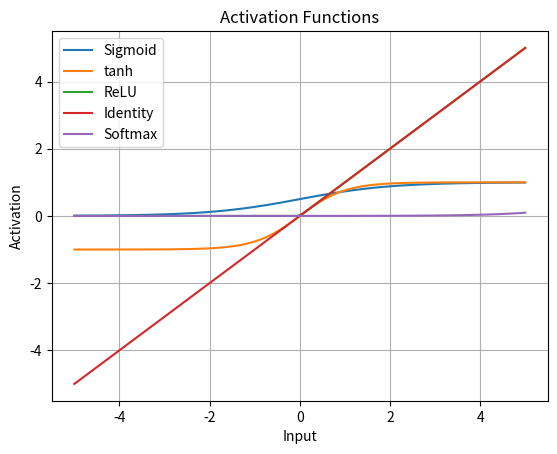

Source code (Python):
# best

import numpy as np
import matplotlib.pyplot as plt

x = np.linspace(-5, 5, 100)
plt.plot(x, 1 / (1 + np.exp(-x)), label='Sigmoid')
plt.plot(x, np.tanh(x), label='tanh')
plt.plot(x, np.maximum(0, x), label='ReLU')
plt.plot(x, x, label='Identity')
plt.plot(x, np.exp(x) / np.sum(np.exp(x)), label='Softmax')
 
plt.xlabel('Input')
plt.ylabel('Activation')
plt.title('Activation Functions')
plt.legend()
plt.grid(True)
plt.show()


